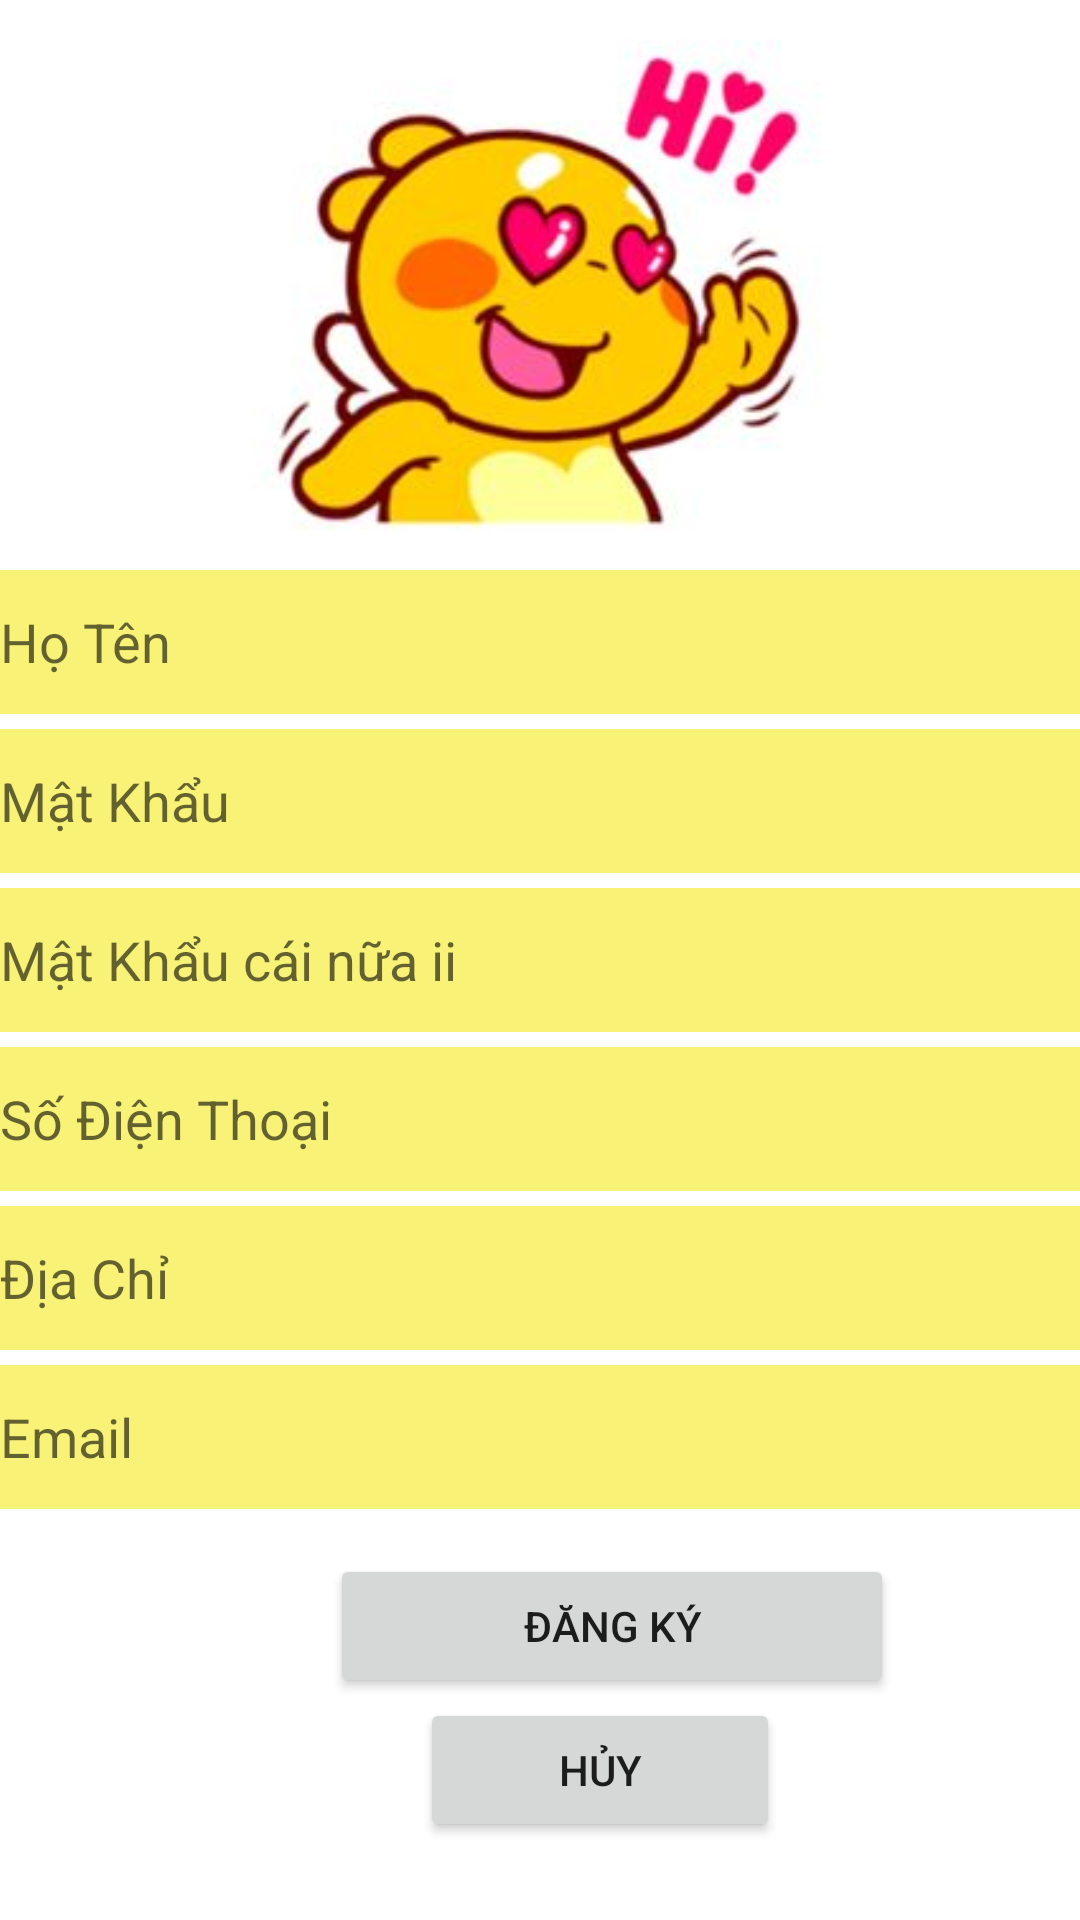

Here is an Android app screen rendered from its layout file. Give the layout XML and the strings, colors and styles it references.
<!-- AndroidManifest.xml: application theme Theme.AndroidDoAn -->
<!-- res/layout/activity_dang_ky.xml -->
<?xml version="1.0" encoding="utf-8"?>
<LinearLayout xmlns:android="http://schemas.android.com/apk/res/android"
    xmlns:app="http://schemas.android.com/apk/res-auto"
    xmlns:tools="http://schemas.android.com/tools"
    android:layout_width="match_parent"
    android:layout_height="match_parent"
    android:orientation="vertical"
    android:background="@drawable/hinhnen"
    tools:context=".DangKy">

    <ImageView
        android:id="@+id/imageView"
        android:layout_width="match_parent"
        android:layout_height="190dp"
        app:srcCompat="@drawable/avardangky" />

    <EditText
        android:id="@+id/editTextTextPersonName"
        android:layout_width="match_parent"
        android:layout_height="wrap_content"
        android:ems="10"
        android:hint="Họ Tên"
        android:layout_marginBottom="5dp"
        android:inputType="textPersonName"
        android:background="#F8F276"
        android:minHeight="48dp"
        android:text="" />

    <EditText
        android:id="@+id/editTextTextPassword"
        android:layout_width="match_parent"
        android:layout_height="wrap_content"
        android:layout_marginBottom="5dp"
        android:background="#F8F276"
        android:hint="Mật Khẩu"
        android:minHeight="48dp"
        android:ems="10"
        android:inputType="textPassword" />

    <EditText
        android:id="@+id/plainPassWord2"
        android:layout_width="match_parent"
        android:layout_height="wrap_content"
        android:layout_marginBottom="5dp"
        android:background="#F8F276"
        android:ems="10"
        android:hint="Mật Khẩu cái nữa ii
"
        android:inputType="textPassword"
        android:minHeight="48dp" />

    <EditText
        android:id="@+id/editTextPhone"
        android:layout_width="match_parent"
        android:layout_height="wrap_content"
        android:layout_marginBottom="5dp"
        android:background="#F8F276"
        android:ems="10"
        android:inputType="phone"
        android:hint="Số Điện Thoại"
        android:minHeight="48dp" />

    <EditText
        android:id="@+id/editTextTextPersonName3"
        android:layout_width="match_parent"
        android:layout_height="wrap_content"
        android:layout_marginBottom="5dp"
        android:background="#F8F276"
        android:ems="10"
        android:hint="Địa Chỉ"
        android:inputType="textPersonName"
        android:minHeight="48dp"
        android:text="" />

    <EditText
        android:id="@+id/editTextTextEmailAddress"
        android:layout_width="match_parent"
        android:layout_height="wrap_content"
        android:background="#F8F276"
        android:ems="10"
        android:inputType="textEmailAddress"
        android:hint="Email"
        android:minHeight="48dp" />



    <Button
        android:id="@+id/btnDangKy"
        android:layout_width="188dp"
        android:layout_height="wrap_content"
        android:layout_marginLeft="110dp"
        android:layout_marginTop="15dp"

        android:gravity="center"
        android:text="Đăng Ký" />

    <Button
        android:id="@+id/button3"
        android:layout_width="120dp"
        android:layout_height="wrap_content"
        android:layout_marginLeft="140dp"

        android:text="Hủy" />

</LinearLayout>
<!-- resources referenced by this layout -->
<resources>
  <!-- drawable avardangky: jpg bitmap (drawable, 9862 bytes) -->
  <style name="Theme.AndroidDoAn" parent="Theme.MaterialComponents.DayNight.DarkActionBar">
          
          <item name="colorPrimary">@color/blue_zalo</item>
          <item name="colorPrimaryVariant">@color/blue</item>
          <item name="colorOnPrimary">@color/white</item>
          
          <item name="colorSecondary">@color/teal_200</item>
          <item name="colorSecondaryVariant">@color/teal_700</item>
          <item name="colorOnSecondary">@color/black</item>
          
          <item name="android:statusBarColor" tools:targetApi="l">?attr/colorPrimaryVariant</item>
          
      </style>
  <color name="blue_zalo">#0091ff</color>
  <color name="blue">#2196F3</color>
  <color name="white">#FFFFFFFF</color>
  <color name="teal_200">#FF03DAC5</color>
  <color name="teal_700">#FF018786</color>
  <color name="black">#FF000000</color>
</resources>
